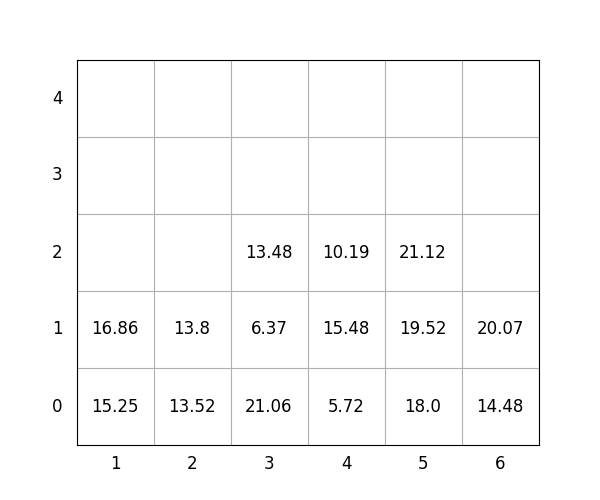

Source data for this figure (header and first rows):
idx, loc_x, loc_y, loc_z, weight, group, score, seq, reloc, size(ft)
1, 1, 0, 0, 15.25, 2, 215.2, 0, 1.0, 20
2, 3, 0, 0, 21.06, 2, 221.1, 0, 0, 20
3, 2, 0, 0, 13.52, 2, 213.5, 0, 0, 20
4, 6, 0, 0, 14.48, 3, 314.5, 0, 0, 20
5, 5, 0, 0, 18.0, 2, 218.0, 0, 0, 20
6, 5, 0, 1, 19.52, 2, 219.5, 1, 0, 20
7, 1, 0, 1, 16.86, 1, 116.9, 2, 1.0, 20
8, 5, 0, 2, 21.12, 2, 221.1, 3, 0, 20
9, 4, 0, 0, 5.72, 1, 105.7, 4, 1.0, 20
10, 4, 0, 1, 15.48, 0, 15.48, 5, 1.0, 20
11, 6, 0, 1, 20.07, 3, 320.1, 6, 0, 20
12, 2, 0, 1, 13.8, 2, 213.8, 7, 0, 20
13, 3, 0, 1, 6.37, 3, 306.4, 8, 0, 20
14, 3, 0, 2, 13.48, 3, 313.5, 9, 0, 20
15, 4, 0, 2, 10.19, 2, 210.2, 10, 1.0, 20
